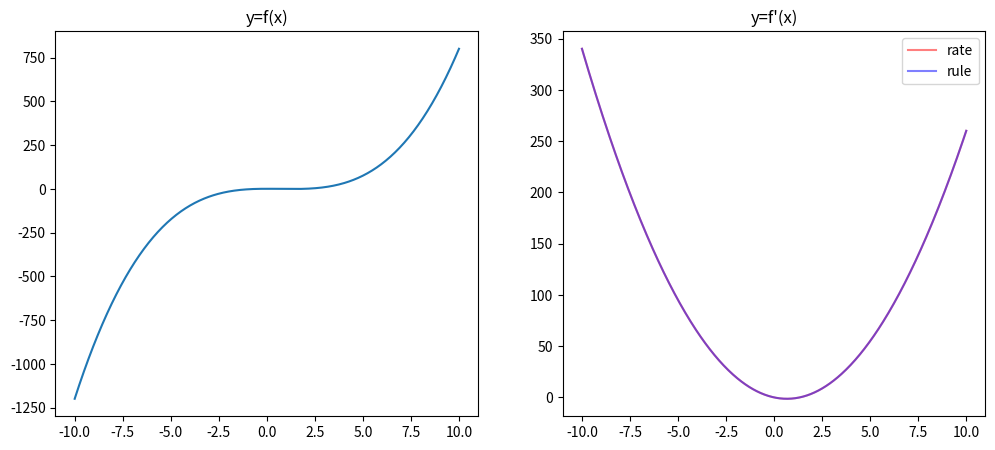

Write the Python code that produced this figure.
#!/usr/bin/env python
# -*- coding: utf-8 -*-
import numpy as np
import matplotlib.pyplot as plt
from matplotlib.backends.backend_pdf import PdfPages
pp = PdfPages('diff2.pdf')

# Define function f(x)
def f(x):
    return x**3 - 2*x**2 + 1
 
# compute f(x) for x=-10 to x=10
x = np.linspace(-10,10,500)
y = f(x)
# Plot f(x) on left half of the figure
fig = plt.figure(figsize=(12,5))
ax = fig.add_subplot(121)
ax.plot(x, y)
ax.set_title("y=f(x)")
 
# f'(x) using the rate of change
delta_x = 0.0001
y1 = (f(x+delta_x) - f(x))/delta_x
# f'(x) using the rule
y2 = 3*x**2 - 4*x
# Plot f'(x) on right half of the figure
ax = fig.add_subplot(122)
ax.plot(x, y1, c="r", alpha=0.5, label="rate")
ax.plot(x, y2, c="b", alpha=0.5, label="rule")
ax.set_title("y=f'(x)")
ax.legend()
pp.savefig()
pp.close()
